Photos from the image-classification dataset "LD_dataset" in the GitHub repository yyn-anson/COMP558Project. Its 6 classes are: beaches, city, forests, highways, mountains, offices.

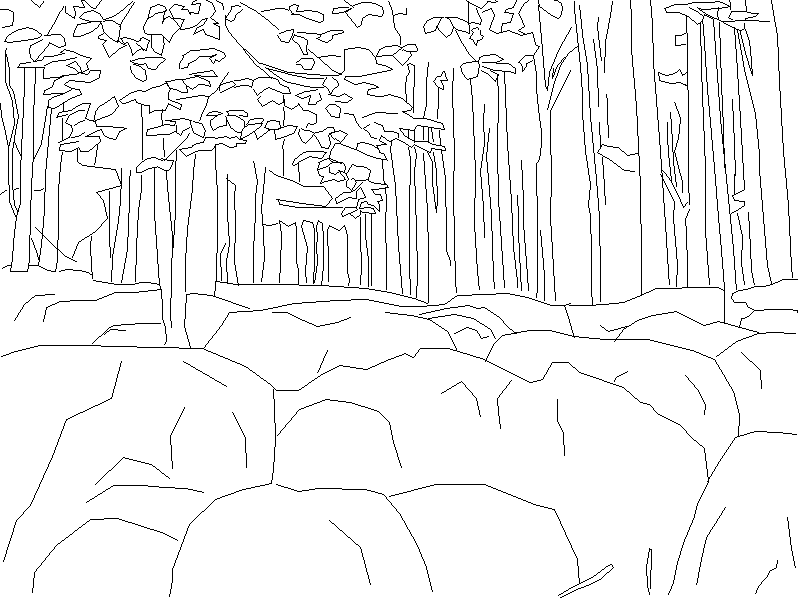
Label: forests

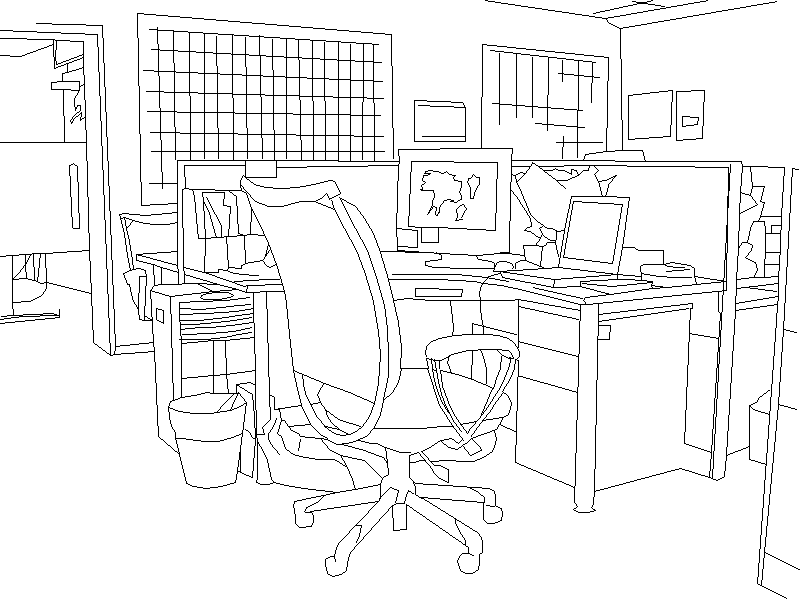
Label: offices

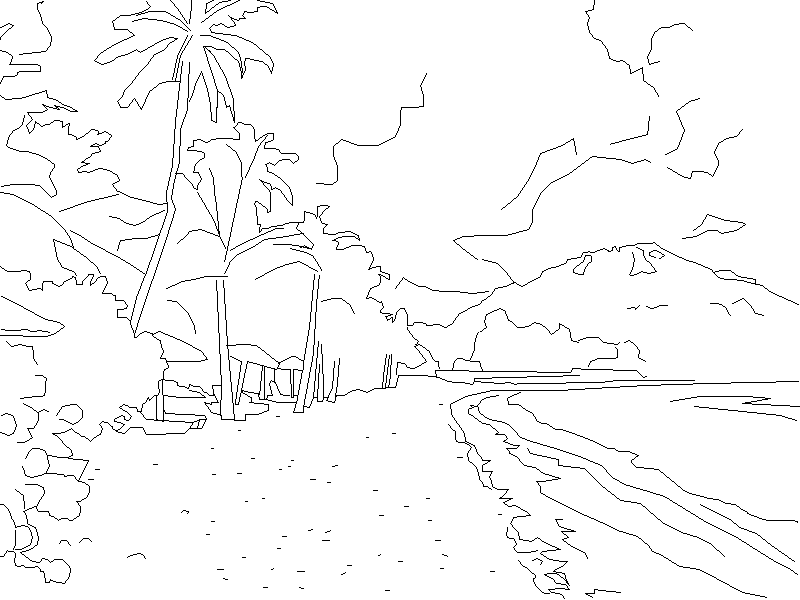
Label: beaches

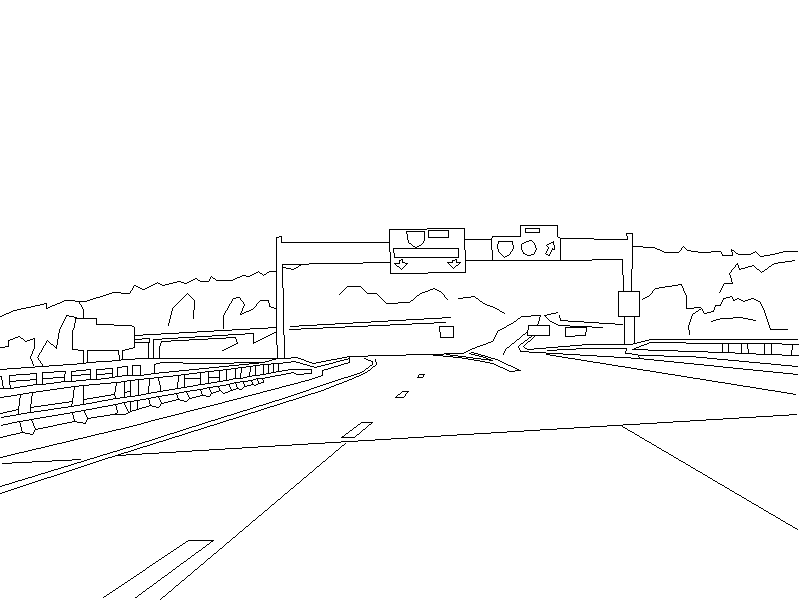
Label: highways

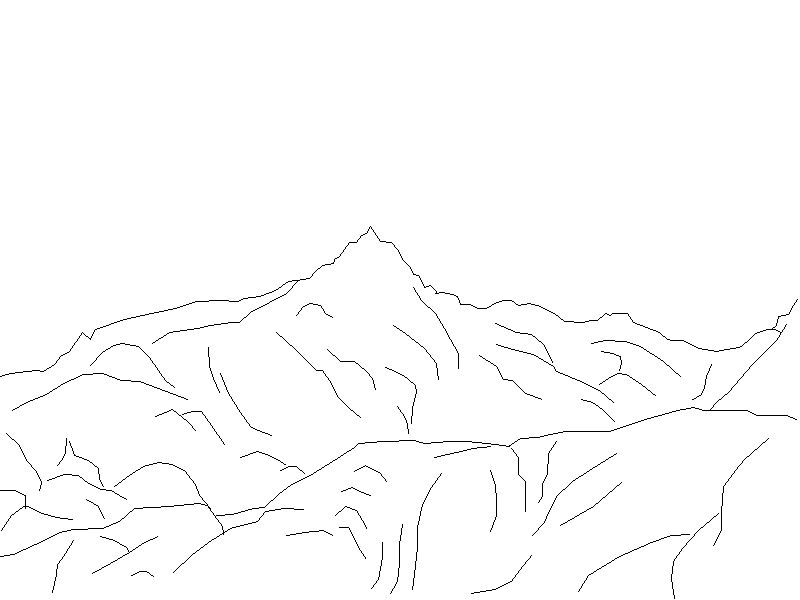
Label: mountains

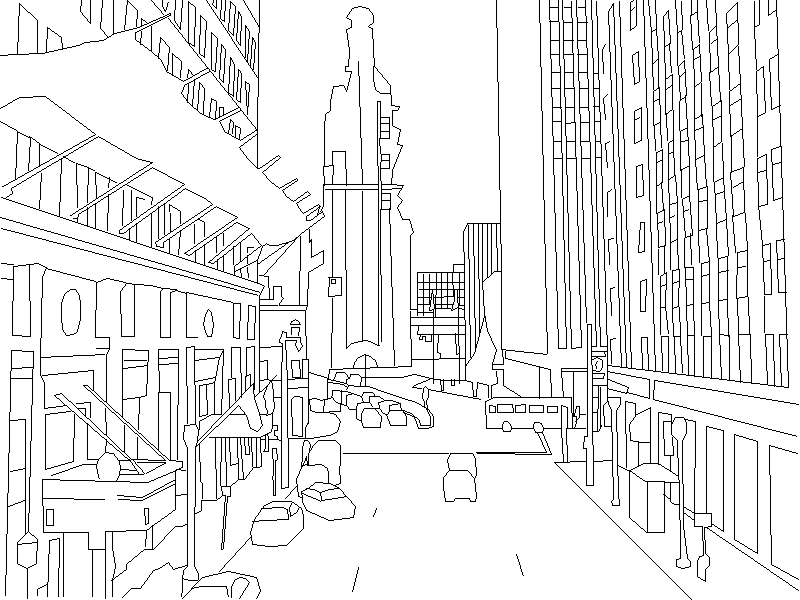
Label: city
